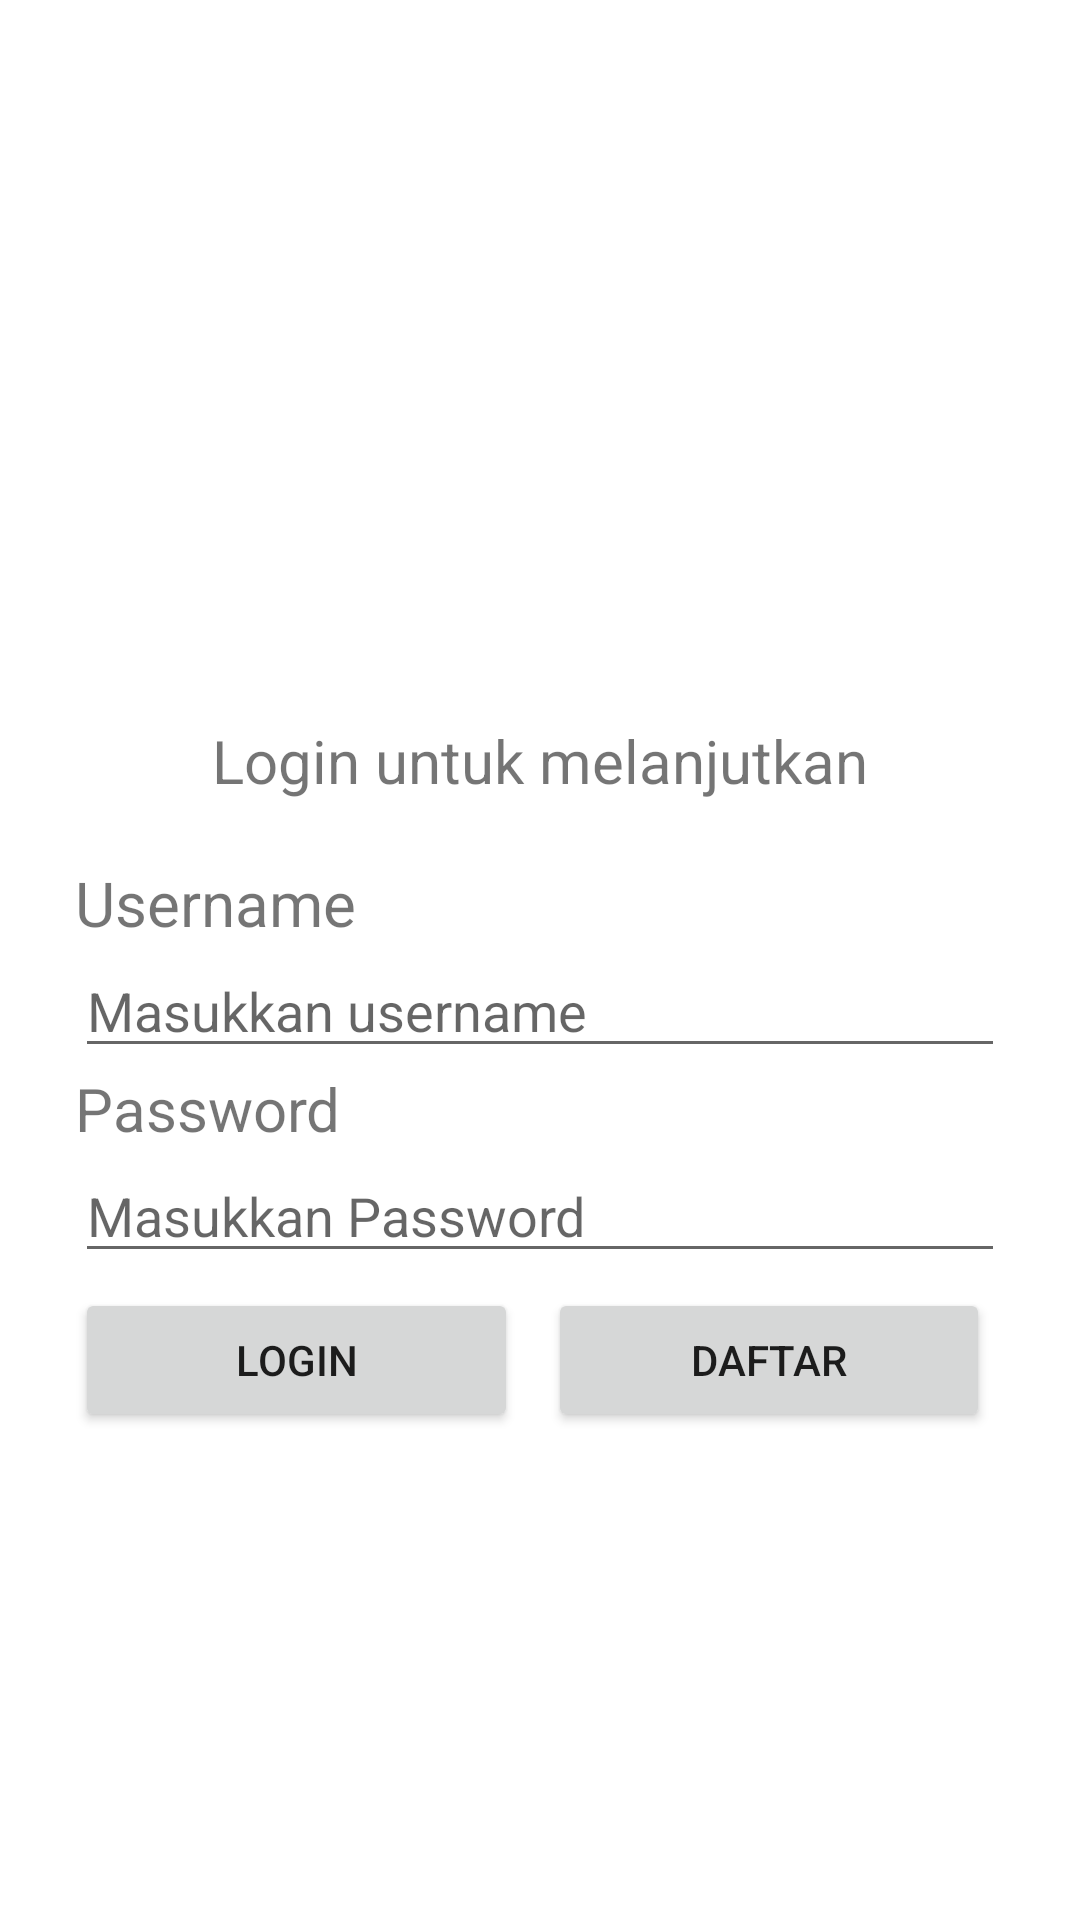

Write the Android layout XML for this screen, with the resource values it uses.
<!-- AndroidManifest.xml: application theme Theme.JuniorDeveloper -->
<!-- res/layout/activity_main.xml -->
<?xml version="1.0" encoding="utf-8"?>
<LinearLayout xmlns:android="http://schemas.android.com/apk/res/android"
    xmlns:app="http://schemas.android.com/apk/res-auto"
    xmlns:tools="http://schemas.android.com/tools"
    android:layout_width="match_parent"
    android:layout_height="match_parent"
    android:orientation="vertical"
    tools:context=".MainActivity">

    <ImageView
        android:layout_width="match_parent"
        android:layout_height="220dp"
        android:src="@drawable/logo">

    </ImageView>

    <TextView
        android:layout_width="match_parent"
        android:layout_height="wrap_content"
        android:layout_marginTop="20dp"
        android:text="Login untuk melanjutkan"
        android:textAlignment="center"
        android:textSize="20dp" />

    <LinearLayout
        android:layout_width="match_parent"
        android:layout_height="wrap_content"
        android:layout_marginLeft="25dp"
        android:layout_marginTop="20dp"
        android:layout_marginRight="25dp"
        android:orientation="vertical">

        <TextView
            android:layout_width="match_parent"
            android:layout_height="wrap_content"
            android:text="Username"
            android:textSize="10pt" />

        <EditText
            android:id="@+id/username"
            android:layout_width="match_parent"
            android:layout_height="wrap_content"
            android:hint="Masukkan username"/>

        <TextView
            android:layout_width="match_parent"
            android:layout_height="wrap_content"
            android:text="Password"
            android:textSize="20dp"/>

        <EditText
            android:id="@+id/Password"
            android:layout_width="match_parent"
            android:layout_height="wrap_content"
            android:inputType="textPassword"
            android:hint="Masukkan Password"/>

        <LinearLayout
            android:layout_width="match_parent"
            android:layout_height="wrap_content"
            android:layout_marginTop="5dp"
            android:layout_marginEnd="5dp"
            android:layout_marginRight="5dp"
            android:orientation="horizontal">
        <Button
            android:id="@+id/Intent_BtnLogin"
            android:layout_width="match_parent"
            android:layout_height="match_parent"
            android:layout_weight="1"
            android:layout_marginRight="5dp"
            android:text="Login"/>

        <Button
            android:layout_width="match_parent"
            android:layout_height="match_parent"
            android:layout_marginLeft="5dp"
            android:layout_weight="1"
            android:text="Daftar"
            android:id="@+id/Intent_BtnDaftar"
            android:onClick="registerAction"/>
        </LinearLayout>

    </LinearLayout>
</LinearLayout>
<!-- resources referenced by this layout -->
<resources>
  <style name="Theme.JuniorDeveloper" parent="Theme.MaterialComponents.DayNight.DarkActionBar">
          
          <item name="colorPrimary">@color/purple_500</item>
          <item name="colorPrimaryVariant">@color/purple_700</item>
          <item name="colorOnPrimary">@color/white</item>
          
          <item name="colorSecondary">@color/teal_200</item>
          <item name="colorSecondaryVariant">@color/teal_700</item>
          <item name="colorOnSecondary">@color/black</item>
          
          <item name="android:statusBarColor" tools:targetApi="l">?attr/colorPrimaryVariant</item>
          
      </style>
  <!-- not gathered from this repository: default colours our renderer supplied (Android Studio template values) -->
  <color name="purple_500">#FF6200EE</color>
  <color name="purple_700">#FF3700B3</color>
  <color name="teal_200">#FF03DAC5</color>
  <color name="teal_700">#FF018786</color>
  <color name="black">#FF000000</color>
  <color name="white">#FFFFFFFF</color>
</resources>
